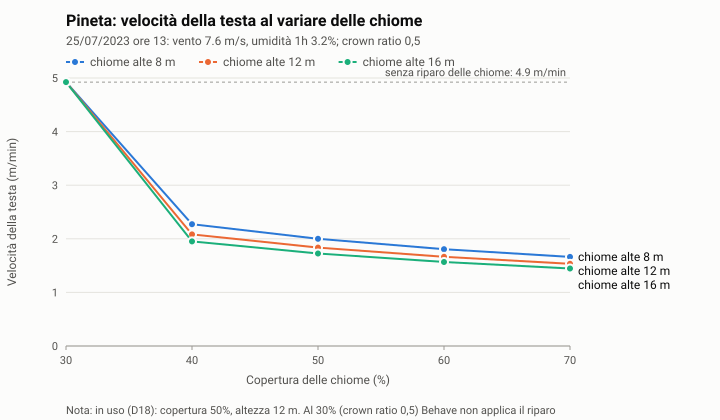

Data behind this chart, as committed beside it:
copertura_pct; altezza_m; pineta_m_min
30; 8; 4,9229
40; 8; 2,2726
50; 8; 1,9993
60; 8; 1,8062
70; 8; 1,6614
30; 12; 4,9229
40; 12; 2,0819
50; 12; 1,8367
60; 12; 1,6634
70; 12; 1,5336
30; 16; 4,9229
40; 16; 1,9521
50; 16; 1,726
60; 16; 1,5663
70; 16; 1,4466
senza riparo; ; 4,9229
